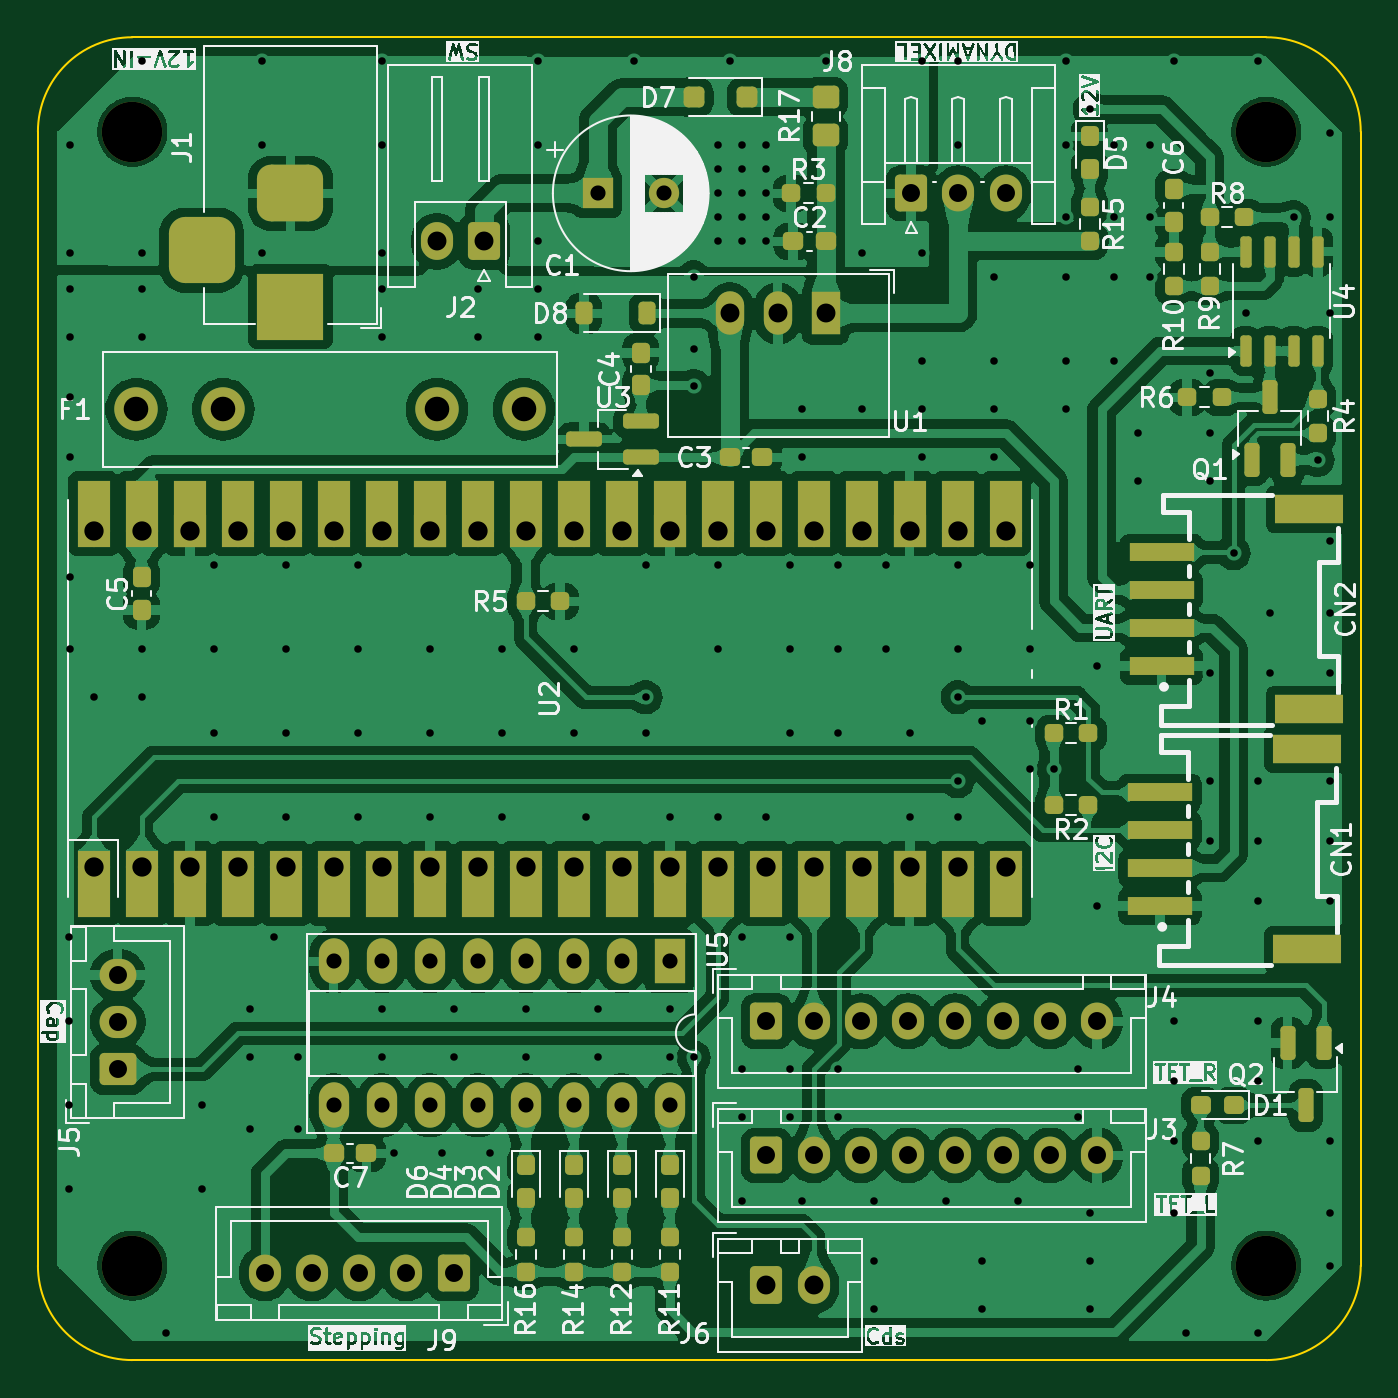
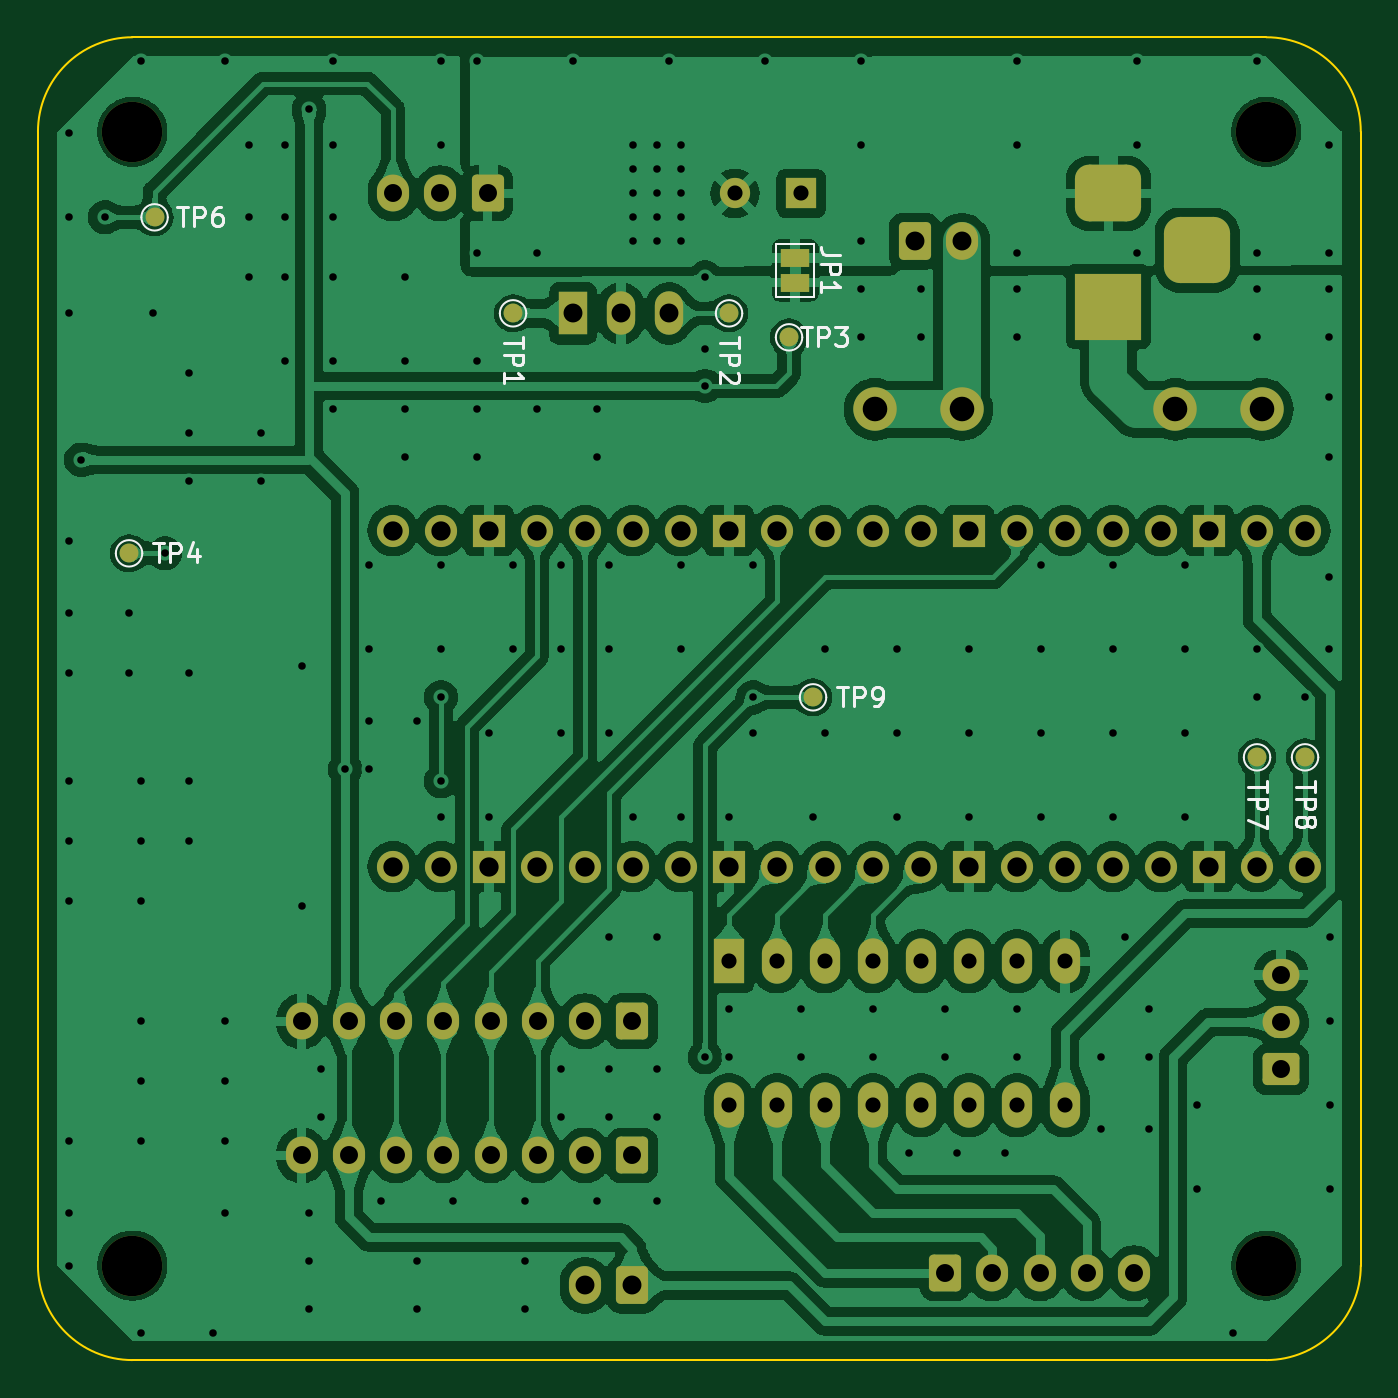
Circuit board: 11 layer files. Board 70.0 x 70.0 mm.
- bottom_copper: raspcat-CuBottom.gbr (221828 bytes)
- top_copper: raspcat-CuTop.gbr (321316 bytes)
- outline: raspcat-EdgeCuts.gbr (886 bytes)
- bottom_mask: raspcat-MaskBottom.gbr (5397 bytes)
- top_mask: raspcat-MaskTop.gbr (10876 bytes)
- drill: raspcat-NPTH.drl (390 bytes)
- drill: raspcat-PTH.drl (5476 bytes)
- paste: raspcat-PasteBottom.gbr (450 bytes)
- paste: raspcat-PasteTop.gbr (5664 bytes)
- bottom_silk: raspcat-SilkBottom.gbr (16971 bytes)
- top_silk: raspcat-SilkTop.gbr (170435 bytes)

=== bottom_copper: raspcat-CuBottom.gbr (221828 bytes, source omitted) ===
=== top_copper: raspcat-CuTop.gbr (321316 bytes, source omitted) ===
=== outline: raspcat-EdgeCuts.gbr ===
%TF.GenerationSoftware,KiCad,Pcbnew,8.0.1*%
%TF.CreationDate,2024-09-11T09:05:04+09:00*%
%TF.ProjectId,raspcat,72617370-6361-4742-9e6b-696361645f70,rev?*%
%TF.SameCoordinates,Original*%
%TF.FileFunction,Profile,NP*%
%FSLAX46Y46*%
G04 Gerber Fmt 4.6, Leading zero omitted, Abs format (unit mm)*
G04 Created by KiCad (PCBNEW 8.0.1) date 2024-09-11 09:05:04*
%MOMM*%
%LPD*%
G01*
G04 APERTURE LIST*
%TA.AperFunction,Profile*%
%ADD10C,0.100000*%
%TD*%
G04 APERTURE END LIST*
D10*
X0Y65000000D02*
X0Y5000000D01*
X70000000Y5000000D02*
G75*
G02*
X65000000Y0I-5000000J0D01*
G01*
X0Y65000000D02*
G75*
G02*
X5000000Y70000000I5000000J0D01*
G01*
X5000000Y0D02*
G75*
G02*
X0Y5000000I0J5000000D01*
G01*
X5000000Y0D02*
X65000000Y0D01*
X65000000Y70000000D02*
X5000000Y70000000D01*
X65000000Y70000000D02*
G75*
G02*
X70000000Y65000000I0J-5000000D01*
G01*
X70000000Y5000000D02*
X70000000Y65000000D01*
M02*

=== bottom_mask: raspcat-MaskBottom.gbr ===
%TF.GenerationSoftware,KiCad,Pcbnew,8.0.1*%
%TF.CreationDate,2024-09-11T09:05:04+09:00*%
%TF.ProjectId,raspcat,72617370-6361-4742-9e6b-696361645f70,rev?*%
%TF.SameCoordinates,Original*%
%TF.FileFunction,Soldermask,Bot*%
%TF.FilePolarity,Negative*%
%FSLAX46Y46*%
G04 Gerber Fmt 4.6, Leading zero omitted, Abs format (unit mm)*
G04 Created by KiCad (PCBNEW 8.0.1) date 2024-09-11 09:05:04*
%MOMM*%
%LPD*%
G01*
G04 APERTURE LIST*
G04 Aperture macros list*
%AMRoundRect*
0 Rectangle with rounded corners*
0 $1 Rounding radius*
0 $2 $3 $4 $5 $6 $7 $8 $9 X,Y pos of 4 corners*
0 Add a 4 corners polygon primitive as box body*
4,1,4,$2,$3,$4,$5,$6,$7,$8,$9,$2,$3,0*
0 Add four circle primitives for the rounded corners*
1,1,$1+$1,$2,$3*
1,1,$1+$1,$4,$5*
1,1,$1+$1,$6,$7*
1,1,$1+$1,$8,$9*
0 Add four rect primitives between the rounded corners*
20,1,$1+$1,$2,$3,$4,$5,0*
20,1,$1+$1,$4,$5,$6,$7,0*
20,1,$1+$1,$6,$7,$8,$9,0*
20,1,$1+$1,$8,$9,$2,$3,0*%
G04 Aperture macros list end*
%ADD10R,3.500000X3.500000*%
%ADD11RoundRect,0.750000X-1.000000X0.750000X-1.000000X-0.750000X1.000000X-0.750000X1.000000X0.750000X0*%
%ADD12RoundRect,0.875000X-0.875000X0.875000X-0.875000X-0.875000X0.875000X-0.875000X0.875000X0.875000X0*%
%ADD13RoundRect,0.250000X0.600000X0.750000X-0.600000X0.750000X-0.600000X-0.750000X0.600000X-0.750000X0*%
%ADD14O,1.700000X2.000000*%
%ADD15RoundRect,0.250000X0.600000X0.725000X-0.600000X0.725000X-0.600000X-0.725000X0.600000X-0.725000X0*%
%ADD16O,1.700000X1.950000*%
%ADD17RoundRect,0.250000X0.725000X-0.600000X0.725000X0.600000X-0.725000X0.600000X-0.725000X-0.600000X0*%
%ADD18O,1.950000X1.700000*%
%ADD19R,1.500000X2.300000*%
%ADD20O,1.500000X2.300000*%
%ADD21C,3.200000*%
%ADD22RoundRect,0.250000X-0.600000X-0.725000X0.600000X-0.725000X0.600000X0.725000X-0.600000X0.725000X0*%
%ADD23R,1.600000X1.600000*%
%ADD24C,1.600000*%
%ADD25C,2.300000*%
%ADD26R,1.600000X2.400000*%
%ADD27O,1.600000X2.400000*%
%ADD28O,1.700000X1.700000*%
%ADD29R,1.700000X1.700000*%
%ADD30RoundRect,0.250000X-0.600000X-0.750000X0.600000X-0.750000X0.600000X0.750000X-0.600000X0.750000X0*%
%ADD31C,1.000000*%
%ADD32R,1.500000X1.000000*%
G04 APERTURE END LIST*
D10*
%TO.C,J1*%
X13365000Y55740000D03*
D11*
X13365000Y61740000D03*
D12*
X8665000Y58740000D03*
%TD*%
D13*
%TO.C,J2*%
X23611000Y59200000D03*
D14*
X21111000Y59200000D03*
%TD*%
D15*
%TO.C,J9*%
X22000000Y4590000D03*
D16*
X19500000Y4590000D03*
X17000000Y4590000D03*
X14500000Y4590000D03*
X12000000Y4590000D03*
%TD*%
D17*
%TO.C,J5*%
X4220000Y15385000D03*
D18*
X4220000Y17885000D03*
X4220000Y20385000D03*
%TD*%
D19*
%TO.C,U1*%
X41685000Y55390000D03*
D20*
X39145000Y55390000D03*
X36605000Y55390000D03*
%TD*%
D21*
%TO.C,H3*%
X65000000Y5000000D03*
%TD*%
%TO.C,H4*%
X65000000Y65000000D03*
%TD*%
%TO.C,H1*%
X5000000Y5000000D03*
%TD*%
%TO.C,H2*%
X5000000Y65000000D03*
%TD*%
D22*
%TO.C,J4*%
X38550000Y17925000D03*
D16*
X41050000Y17925000D03*
X43550000Y17925000D03*
X46050000Y17925000D03*
X48550000Y17925000D03*
X51050000Y17925000D03*
X53550000Y17925000D03*
X56050000Y17925000D03*
%TD*%
D22*
%TO.C,J3*%
X38550000Y10830000D03*
D16*
X41050000Y10830000D03*
X43550000Y10830000D03*
X46050000Y10830000D03*
X48550000Y10830000D03*
X51050000Y10830000D03*
X53550000Y10830000D03*
X56050000Y10830000D03*
%TD*%
D23*
%TO.C,C1*%
X29620000Y61740000D03*
D24*
X33120000Y61740000D03*
%TD*%
D25*
%TO.C,F1*%
X5211000Y50310000D03*
X9811000Y50310000D03*
X21111000Y50310000D03*
X25711000Y50310000D03*
%TD*%
D26*
%TO.C,U5*%
X33430000Y21100000D03*
D27*
X30890000Y21100000D03*
X28350000Y21100000D03*
X25810000Y21100000D03*
X23270000Y21100000D03*
X20730000Y21100000D03*
X18190000Y21100000D03*
X15650000Y21100000D03*
X15650000Y13480000D03*
X18190000Y13480000D03*
X20730000Y13480000D03*
X23270000Y13480000D03*
X25810000Y13480000D03*
X28350000Y13480000D03*
X30890000Y13480000D03*
X33430000Y13480000D03*
%TD*%
D28*
%TO.C,U2*%
X2950000Y26110000D03*
X5490000Y26110000D03*
D29*
X8030000Y26110000D03*
D28*
X10570000Y26110000D03*
X13110000Y26110000D03*
X15650000Y26110000D03*
X18190000Y26110000D03*
D29*
X20730000Y26110000D03*
D28*
X23270000Y26110000D03*
X25810000Y26110000D03*
X28350000Y26110000D03*
X30890000Y26110000D03*
D29*
X33430000Y26110000D03*
D28*
X35970000Y26110000D03*
X38510000Y26110000D03*
X41050000Y26110000D03*
X43590000Y26110000D03*
D29*
X46130000Y26110000D03*
D28*
X48670000Y26110000D03*
X51210000Y26110000D03*
X51210000Y43890000D03*
X48670000Y43890000D03*
D29*
X46130000Y43890000D03*
D28*
X43590000Y43890000D03*
X41050000Y43890000D03*
X38510000Y43890000D03*
X35970000Y43890000D03*
D29*
X33430000Y43890000D03*
D28*
X30890000Y43890000D03*
X28350000Y43890000D03*
X25810000Y43890000D03*
X23270000Y43890000D03*
D29*
X20730000Y43890000D03*
D28*
X18190000Y43890000D03*
X15650000Y43890000D03*
X13110000Y43890000D03*
X10570000Y43890000D03*
D29*
X8030000Y43890000D03*
D28*
X5490000Y43890000D03*
X2950000Y43890000D03*
%TD*%
D22*
%TO.C,J8*%
X46210000Y61740000D03*
D16*
X48710000Y61740000D03*
X51210000Y61740000D03*
%TD*%
D30*
%TO.C,J6*%
X38550000Y3955000D03*
D14*
X41050000Y3955000D03*
%TD*%
D31*
%TO.C,TP1*%
X44860000Y55390000D03*
%TD*%
%TO.C,TP8*%
X2950000Y31895000D03*
%TD*%
%TO.C,TP3*%
X30255000Y54120000D03*
%TD*%
%TO.C,TP7*%
X5490000Y31895000D03*
%TD*%
%TO.C,TP6*%
X63829000Y60470000D03*
%TD*%
%TO.C,TP4*%
X65180000Y42690000D03*
%TD*%
D32*
%TO.C,JP1*%
X29930000Y58311000D03*
X29930000Y57011000D03*
%TD*%
D31*
%TO.C,TP9*%
X28985000Y35070000D03*
%TD*%
%TO.C,TP2*%
X33430000Y55390000D03*
%TD*%
M02*

=== top_mask: raspcat-MaskTop.gbr (10876 bytes, source omitted) ===
=== drill: raspcat-NPTH.drl ===
M48
; DRILL file {KiCad 8.0.1} date 2024-09-11T09:05:04+0900
; FORMAT={-:-/ absolute / inch / decimal}
; #@! TF.CreationDate,2024-09-11T09:05:04+09:00
; #@! TF.GenerationSoftware,Kicad,Pcbnew,8.0.1
; #@! TF.FileFunction,NonPlated,1,2,NPTH
FMAT,2
INCH
; #@! TA.AperFunction,NonPlated,NPTH,ComponentDrill
T1C0.1260
%
G90
G05
T1
X0.1969Y2.5591
X0.1969Y0.1969
X2.5591Y2.5591
X2.5591Y0.1969
M30

=== drill: raspcat-PTH.drl (5476 bytes, source omitted) ===
=== paste: raspcat-PasteBottom.gbr ===
%TF.GenerationSoftware,KiCad,Pcbnew,8.0.1*%
%TF.CreationDate,2024-09-11T09:05:04+09:00*%
%TF.ProjectId,raspcat,72617370-6361-4742-9e6b-696361645f70,rev?*%
%TF.SameCoordinates,Original*%
%TF.FileFunction,Paste,Bot*%
%TF.FilePolarity,Positive*%
%FSLAX46Y46*%
G04 Gerber Fmt 4.6, Leading zero omitted, Abs format (unit mm)*
G04 Created by KiCad (PCBNEW 8.0.1) date 2024-09-11 09:05:04*
%MOMM*%
%LPD*%
G01*
G04 APERTURE LIST*
G04 APERTURE END LIST*
M02*

=== paste: raspcat-PasteTop.gbr ===
%TF.GenerationSoftware,KiCad,Pcbnew,8.0.1*%
%TF.CreationDate,2024-09-11T09:05:04+09:00*%
%TF.ProjectId,raspcat,72617370-6361-4742-9e6b-696361645f70,rev?*%
%TF.SameCoordinates,Original*%
%TF.FileFunction,Paste,Top*%
%TF.FilePolarity,Positive*%
%FSLAX46Y46*%
G04 Gerber Fmt 4.6, Leading zero omitted, Abs format (unit mm)*
G04 Created by KiCad (PCBNEW 8.0.1) date 2024-09-11 09:05:04*
%MOMM*%
%LPD*%
G01*
G04 APERTURE LIST*
G04 Aperture macros list*
%AMRoundRect*
0 Rectangle with rounded corners*
0 $1 Rounding radius*
0 $2 $3 $4 $5 $6 $7 $8 $9 X,Y pos of 4 corners*
0 Add a 4 corners polygon primitive as box body*
4,1,4,$2,$3,$4,$5,$6,$7,$8,$9,$2,$3,0*
0 Add four circle primitives for the rounded corners*
1,1,$1+$1,$2,$3*
1,1,$1+$1,$4,$5*
1,1,$1+$1,$6,$7*
1,1,$1+$1,$8,$9*
0 Add four rect primitives between the rounded corners*
20,1,$1+$1,$2,$3,$4,$5,0*
20,1,$1+$1,$4,$5,$6,$7,0*
20,1,$1+$1,$6,$7,$8,$9,0*
20,1,$1+$1,$8,$9,$2,$3,0*%
G04 Aperture macros list end*
%ADD10RoundRect,0.200000X-0.200000X0.700000X-0.200000X-0.700000X0.200000X-0.700000X0.200000X0.700000X0*%
%ADD11RoundRect,0.237500X0.250000X0.237500X-0.250000X0.237500X-0.250000X-0.237500X0.250000X-0.237500X0*%
%ADD12RoundRect,0.237500X-0.237500X0.300000X-0.237500X-0.300000X0.237500X-0.300000X0.237500X0.300000X0*%
%ADD13RoundRect,0.237500X-0.237500X0.250000X-0.237500X-0.250000X0.237500X-0.250000X0.237500X0.250000X0*%
%ADD14RoundRect,0.237500X0.237500X-0.250000X0.237500X0.250000X-0.237500X0.250000X-0.237500X-0.250000X0*%
%ADD15RoundRect,0.237500X-0.250000X-0.237500X0.250000X-0.237500X0.250000X0.237500X-0.250000X0.237500X0*%
%ADD16RoundRect,0.237500X-0.237500X0.287500X-0.237500X-0.287500X0.237500X-0.287500X0.237500X0.287500X0*%
%ADD17R,3.400000X1.000000*%
%ADD18R,3.600000X1.500000*%
%ADD19RoundRect,0.237500X0.287500X0.237500X-0.287500X0.237500X-0.287500X-0.237500X0.287500X-0.237500X0*%
%ADD20RoundRect,0.237500X0.300000X0.237500X-0.300000X0.237500X-0.300000X-0.237500X0.300000X-0.237500X0*%
%ADD21RoundRect,0.237500X0.237500X-0.300000X0.237500X0.300000X-0.237500X0.300000X-0.237500X-0.300000X0*%
%ADD22RoundRect,0.200000X0.750000X0.200000X-0.750000X0.200000X-0.750000X-0.200000X0.750000X-0.200000X0*%
%ADD23RoundRect,0.250000X0.300000X0.300000X-0.300000X0.300000X-0.300000X-0.300000X0.300000X-0.300000X0*%
%ADD24RoundRect,0.237500X-0.300000X-0.237500X0.300000X-0.237500X0.300000X0.237500X-0.300000X0.237500X0*%
%ADD25RoundRect,0.225000X0.225000X0.375000X-0.225000X0.375000X-0.225000X-0.375000X0.225000X-0.375000X0*%
%ADD26RoundRect,0.200000X0.200000X-0.700000X0.200000X0.700000X-0.200000X0.700000X-0.200000X-0.700000X0*%
%ADD27RoundRect,0.250000X-0.450000X0.350000X-0.450000X-0.350000X0.450000X-0.350000X0.450000X0.350000X0*%
%ADD28RoundRect,0.150000X0.150000X-0.675000X0.150000X0.675000X-0.150000X0.675000X-0.150000X-0.675000X0*%
G04 APERTURE END LIST*
D10*
%TO.C,Q2*%
X68035000Y16780000D03*
X66135000Y16780000D03*
X67085000Y13480000D03*
%TD*%
D11*
%TO.C,R8*%
X63830000Y60470000D03*
X62005000Y60470000D03*
%TD*%
D12*
%TO.C,C6*%
X60100000Y61967500D03*
X60100000Y60242500D03*
%TD*%
D13*
%TO.C,R10*%
X60100000Y58650000D03*
X60100000Y56825000D03*
%TD*%
D14*
%TO.C,R12*%
X30890000Y4670000D03*
X30890000Y6495000D03*
%TD*%
%TO.C,R15*%
X55655000Y59200000D03*
X55655000Y61025000D03*
%TD*%
D15*
%TO.C,R6*%
X60815000Y50945000D03*
X62640000Y50945000D03*
%TD*%
D16*
%TO.C,D3*%
X30890000Y10305000D03*
X30890000Y8555000D03*
%TD*%
D15*
%TO.C,R2*%
X53750000Y29355000D03*
X55575000Y29355000D03*
%TD*%
%TO.C,R5*%
X25810000Y40150000D03*
X27635000Y40150000D03*
%TD*%
D17*
%TO.C,CN1*%
X59375000Y24035000D03*
X59375000Y26035000D03*
X59375000Y28035000D03*
X59375000Y30035000D03*
D18*
X67175000Y32335000D03*
X67175000Y21735000D03*
%TD*%
D19*
%TO.C,D1*%
X63275000Y13480000D03*
X61525000Y13480000D03*
%TD*%
D20*
%TO.C,C2*%
X41685000Y59200000D03*
X39960000Y59200000D03*
%TD*%
D15*
%TO.C,R1*%
X53750000Y33165000D03*
X55575000Y33165000D03*
%TD*%
D21*
%TO.C,C4*%
X31906000Y51580000D03*
X31906000Y53305000D03*
%TD*%
D14*
%TO.C,R11*%
X33430000Y4670000D03*
X33430000Y6495000D03*
%TD*%
D20*
%TO.C,C7*%
X17375000Y10940000D03*
X15650000Y10940000D03*
%TD*%
D16*
%TO.C,D2*%
X33430000Y10305000D03*
X33430000Y8555000D03*
%TD*%
D14*
%TO.C,R9*%
X62005000Y56825000D03*
X62005000Y58650000D03*
%TD*%
D21*
%TO.C,C5*%
X5490000Y39695000D03*
X5490000Y41420000D03*
%TD*%
D22*
%TO.C,U3*%
X31907000Y47770000D03*
X31907000Y49670000D03*
X28907000Y48720000D03*
%TD*%
D23*
%TO.C,D7*%
X37500000Y66820000D03*
X34700000Y66820000D03*
%TD*%
D15*
%TO.C,R3*%
X39860000Y61740000D03*
X41685000Y61740000D03*
%TD*%
D24*
%TO.C,C3*%
X36605000Y47770000D03*
X38330000Y47770000D03*
%TD*%
D25*
%TO.C,D8*%
X32206000Y55390000D03*
X28906000Y55390000D03*
%TD*%
D26*
%TO.C,Q1*%
X64230000Y47645000D03*
X66130000Y47645000D03*
X65180000Y50945000D03*
%TD*%
D27*
%TO.C,R17*%
X41685000Y66820000D03*
X41685000Y64820000D03*
%TD*%
D16*
%TO.C,D6*%
X25810000Y10305000D03*
X25810000Y8555000D03*
%TD*%
D13*
%TO.C,R4*%
X67720000Y50865000D03*
X67720000Y49040000D03*
%TD*%
D16*
%TO.C,D5*%
X55655000Y64760000D03*
X55655000Y63010000D03*
%TD*%
D14*
%TO.C,R7*%
X61525000Y9750000D03*
X61525000Y11575000D03*
%TD*%
D17*
%TO.C,CN2*%
X59465000Y36735000D03*
X59465000Y38735000D03*
X59465000Y40735000D03*
X59465000Y42735000D03*
D18*
X67265000Y45035000D03*
X67265000Y34435000D03*
%TD*%
D14*
%TO.C,R16*%
X25810000Y4670000D03*
X25810000Y6495000D03*
%TD*%
%TO.C,R14*%
X28350000Y4670000D03*
X28350000Y6495000D03*
%TD*%
D28*
%TO.C,U4*%
X63910000Y53400000D03*
X65180000Y53400000D03*
X66450000Y53400000D03*
X67720000Y53400000D03*
X67720000Y58650000D03*
X66450000Y58650000D03*
X65180000Y58650000D03*
X63910000Y58650000D03*
%TD*%
D16*
%TO.C,D4*%
X28350000Y10305000D03*
X28350000Y8555000D03*
%TD*%
M02*

=== bottom_silk: raspcat-SilkBottom.gbr (16971 bytes, source omitted) ===
=== top_silk: raspcat-SilkTop.gbr (170435 bytes, source omitted) ===
